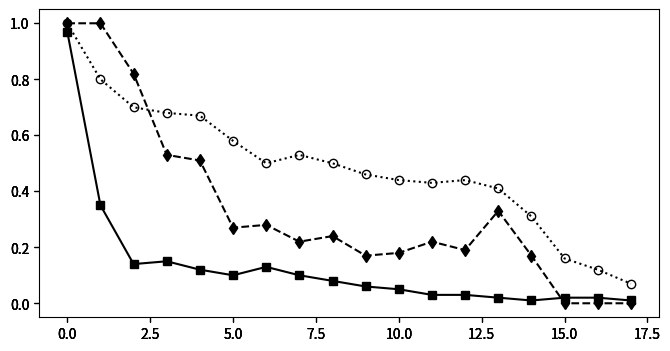

Generate this figure with matplotlib: (Note: this script raises an exception after producing the figure.)
import numpy as np
import matplotlib.pyplot as plt
import matplotlib.colors as co

#data

strs = [r"$number\ of \ Test\ Cases$", r"$value\ of \ f-meaure$", r"$value\ of \ covered-t-num$" ]

tests = 0
f_measure = 1
covered_t = 2

xtips = ['1', '2', '3', '4', '5', '6', '7', '8', '9', '10', '20', '30','40', '50', '60', '70', '80', '90']

DATA = [
[
[58.2,67.0,80.8,85.5,91.9,99.8,100.9,94.3,91.1,87.5,148.2,240.5,278.2,365.6,389.1,408.7,411.1,441.4,],
[61.6,70.8,78.7,77.5,79.9,71.3,73.8,71.1,75.4,70.6,96.1,134.4,193.2,241.6,582.9,462.6,463.9,470.8,],
[136.6,165.4,178.5,181.6,203.4,190.8,200.1,223.5,225.1,215.0,320.6,409.3,467.2,500.6,524.6,531.4,550.7,553.4,],
],
[
[0.97,0.35,0.14,0.15,0.12,0.1,0.13,0.1,0.08,0.06,0.05,0.03,0.03,0.02,0.01,0.02,0.02,0.01,],
[1.0,1.0,0.82,0.53,0.51,0.27,0.28,0.22,0.24,0.17,0.18,0.22,0.19,0.33,0.17,0.0,0.0,0.0,],
[1.0,0.8,0.7,0.68,0.67,0.58,0.5,0.53,0.5,0.46,0.44,0.43,0.44,0.41,0.31,0.16,0.12,0.07,],
],
[
[1.0,1.0,1.0,1.0,0.99,0.99,0.99,0.98,0.98,0.98,0.95,0.93,0.89,0.86,0.79,0.76,0.69,0.69,],
[1.0,1.0,0.99,0.98,0.98,0.97,0.97,0.97,0.97,0.97,0.94,0.9,0.86,0.85,0.76,0.0,0.0,0.0,],
[1.0,1.0,1.0,1.0,1.0,0.99,0.99,0.99,0.99,0.99,0.96,0.92,0.9,0.85,0.75,0.61,0.5,0.43,],
],
]

out_metric = DATA[f_measure]
metric = f_measure



num = len(out_metric[0])
x = range(0,num)



#define figure and figure size figsize=(width, height)
fig = plt.figure(figsize=(8, 4))

#define subplots 3x6
# 1        2    3 
# 4        5    6
# 7        8    9
# 10    11    12
# 13    14    15
# 16    17    18


axmetric = fig.add_subplot(1,1,1) #gas1
axmetricn = fig.add_subplot(1,1,1, sharex=axmetric, sharey=axmetric, frameon=False) #gas1 nomeeritud
axmetricn1 = fig.add_subplot(1,1,1, sharex=axmetric, sharey=axmetric, frameon=False) #gas1 nomeeritud
axmetricn2 = fig.add_subplot(1,1,1, sharex=axmetric, sharey=axmetric, frameon=False) #gas1 nomeeritud


#plot data and normalized data 
line_1, = axmetric.plot(x, out_metric[0],  marker="s",  color="k")
line_2, = axmetricn.plot(x, out_metric[1], ls="--", marker="d",   color="k")
line_3, = axmetricn1.plot(x, out_metric[2], ls=":", marker="o", mfc="None",   color="k")

#configure legend
fig.legend([line_1, line_2, line_3], ['fda-cit', 'ict', 'sct'],'upper left',
           ncol=3,prop={'size':10})


axmetric.yaxis.tick_left()

#set Y labels
axmetric.set_xlabel(r"$(f)\ The\ number\ of\ MFS\ in\ the\ SUT$")


#set X labels
axmetric.set_ylabel(strs[metric])


plt.xticks(x, xtips)

#adjust plot spacing
plt.subplots_adjust(left=0.09, bottom=0.14, right=0.97, top=0.90, wspace=0.20, hspace=0.25)

#finally draw the plot
plt.show()
